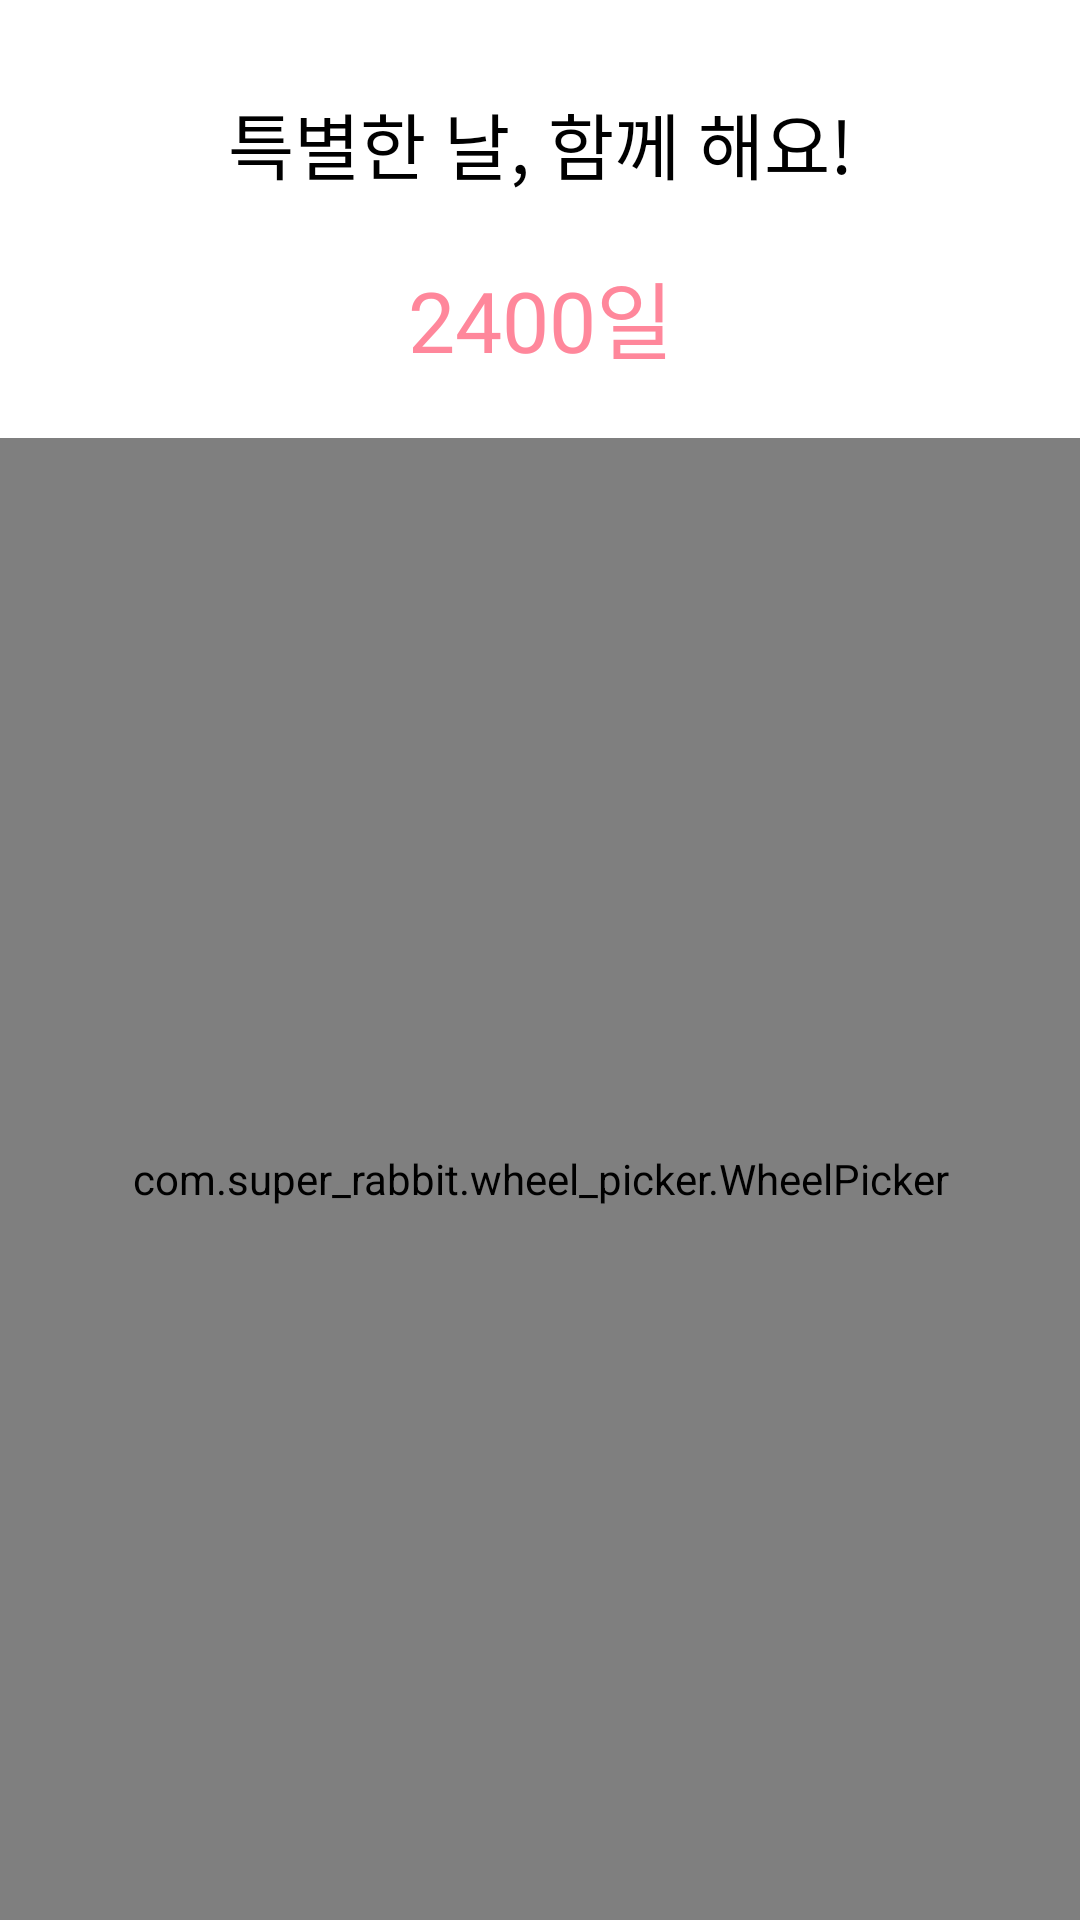

Produce the Android XML layout that renders to this screen, including the resource entries it uses.
<!-- AndroidManifest.xml: application theme Theme.LoveDay -->
<!-- res/layout/fragment_d_day.xml -->
<?xml version="1.0" encoding="utf-8"?>
<androidx.constraintlayout.widget.ConstraintLayout
    xmlns:android="http://schemas.android.com/apk/res/android"
    xmlns:app="http://schemas.android.com/apk/res-auto"
    xmlns:pickerui="http://schemas.android.com/apk/res-auto"
    xmlns:tools="http://schemas.android.com/tools"
    android:layout_width="match_parent"
    android:layout_height="match_parent"
    android:background="#FFFFFF"
    android:clickable="true"
    android:splitMotionEvents="false">

    <TextView
        android:id="@+id/ddayTitle"
        android:layout_width="wrap_content"
        android:layout_height="wrap_content"
        android:layout_marginTop="30dp"
        android:fontFamily="@font/pretendard_bold"
        android:text="특별한 날, 함께 해요!"
        android:textSize="24sp"
        android:textColor="@color/black"
        app:layout_constraintStart_toStartOf="parent"
        app:layout_constraintEnd_toEndOf="parent"
        app:layout_constraintTop_toTopOf="parent" />

    <TextView
        android:id="@+id/ddayDatingDay"
        android:layout_width="wrap_content"
        android:layout_height="wrap_content"
        android:layout_marginTop="20dp"
        android:fontFamily="@font/pretendard_bold"
        android:textColor="@color/pink"
        android:text="2400일"
        android:textSize="28sp"
        app:layout_constraintStart_toStartOf="parent"
        app:layout_constraintEnd_toEndOf="parent"
        app:layout_constraintTop_toBottomOf="@+id/ddayTitle" />

    <com.super_rabbit.wheel_picker.WheelPicker
        android:id="@+id/wp_picker"
        android:layout_width="match_parent"
        android:layout_height="0dp"
        android:layout_centerInParent="true"
        android:layout_marginTop="20dp"
        app:textSize="24sp"
        app:layout_constraintBottom_toBottomOf="parent"
        app:layout_constraintEnd_toEndOf="parent"
        app:layout_constraintStart_toStartOf="parent"
        app:layout_constraintTop_toBottomOf="@+id/ddayDatingDay"
        app:layout_constraintVertical_bias="0.5"
        app:wheelItemCount="8" />

</androidx.constraintlayout.widget.ConstraintLayout>
<!-- resources referenced by this layout -->
<resources>
  <color name="black">#FF000000</color>
  <color name="pink">#FF879B</color>
  <style name="Theme.LoveDay" parent="Theme.MaterialComponents.DayNight.DarkActionBar">
          
          <item name="colorPrimary">@color/purple_500</item>
          <item name="colorPrimaryVariant">@color/purple_700</item>
          <item name="colorOnPrimary">@color/white</item>
          
          <item name="colorSecondary">@color/teal_200</item>
          <item name="colorSecondaryVariant">@color/teal_700</item>
          <item name="colorOnSecondary">@color/black</item>
          
          <item name="android:statusBarColor" tools:targetApi="l">?attr/colorPrimaryVariant</item>
          
          <item name="windowNoTitle">true</item>
      </style>
  <color name="purple_500">#FF6200EE</color>
  <color name="purple_700">#FF3700B3</color>
  <color name="white">#FFFFFFFF</color>
  <color name="teal_200">#FF03DAC5</color>
  <color name="teal_700">#FF018786</color>
</resources>
